Image classification data set "abeilles-cap200" (axelcarlier/abeilles-cap200 on GitHub). Class labels (73): Amegilla quadrifasciata, Andrena agilissima, Andrena bicolor, Andrena cineraria, Andrena clarkella, Andrena denticulata, Andrena flavipes, Andrena florea, Andrena fulva, Andrena gravida, Andrena haemorrhoa, Andrena hattorfiana, Andrena nigroaenea, Andrena nitida, Andrena nycthemera, Andrena thoracica, Andrena vaga, Andrena ventralis, Anthidiellum strigatum, Anthidium florentinum, Anthidium manicatum, Anthidium oblongatum, Anthidium septemspinosum, Anthophora bimaculata, Anthophora furcata, Anthophora plumipes, Apis mellifera, Apis mellifera iberiensis, Bombus argillaceus, Bombus bohemicus, Bombus campestris, Bombus hortorum, Bombus humilis, Bombus hypnorum, Bombus lapidarius, Bombus lucorum, Bombus muscorum, Bombus pascuorum, Bombus pratorum, Bombus ruderatus, Bombus rupestris, Bombus sylvarum, Bombus terrestris, Bombus terrestris lusitanicus, Bombus vestalis, Ceratina cucurbitina, Chelostoma florisomne, Colletes cunicularius, Colletes hederae, Dasypoda hirtipes, Halictus rubicundus, Halictus scabiosae, Halictus sexcinctus, Heriades truncorum, Hylaeus variegatus, Lithurgus chrysurus, Macropis europaea, Megachile centuncularis, Megachile ericetorum, Megachile sculpturalis, Melecta albifrons, Nomada goodeniana, Nomada lathburiana, Osmia aurulenta, Osmia bicolor, Osmia bicornis, Osmia caerulescens, Osmia cornuta, Rhodanthidium septemdentatum, Rhodanthidium sticticum, Sphecodes albilabris, Xylocopa valga, Xylocopa violacea.

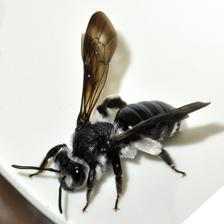
Label: Andrena agilissima

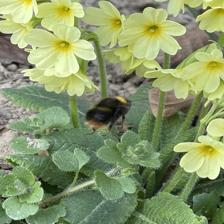
Label: Bombus pratorum

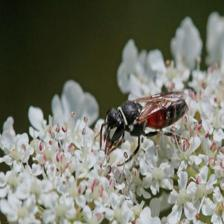
Label: Hylaeus variegatus

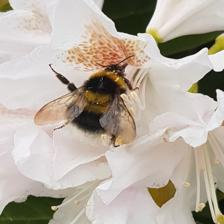
Label: Bombus hortorum

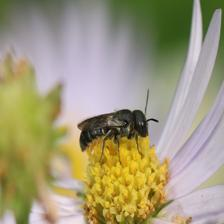
Label: Heriades truncorum

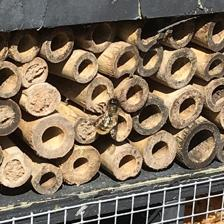
Label: Osmia bicornis
